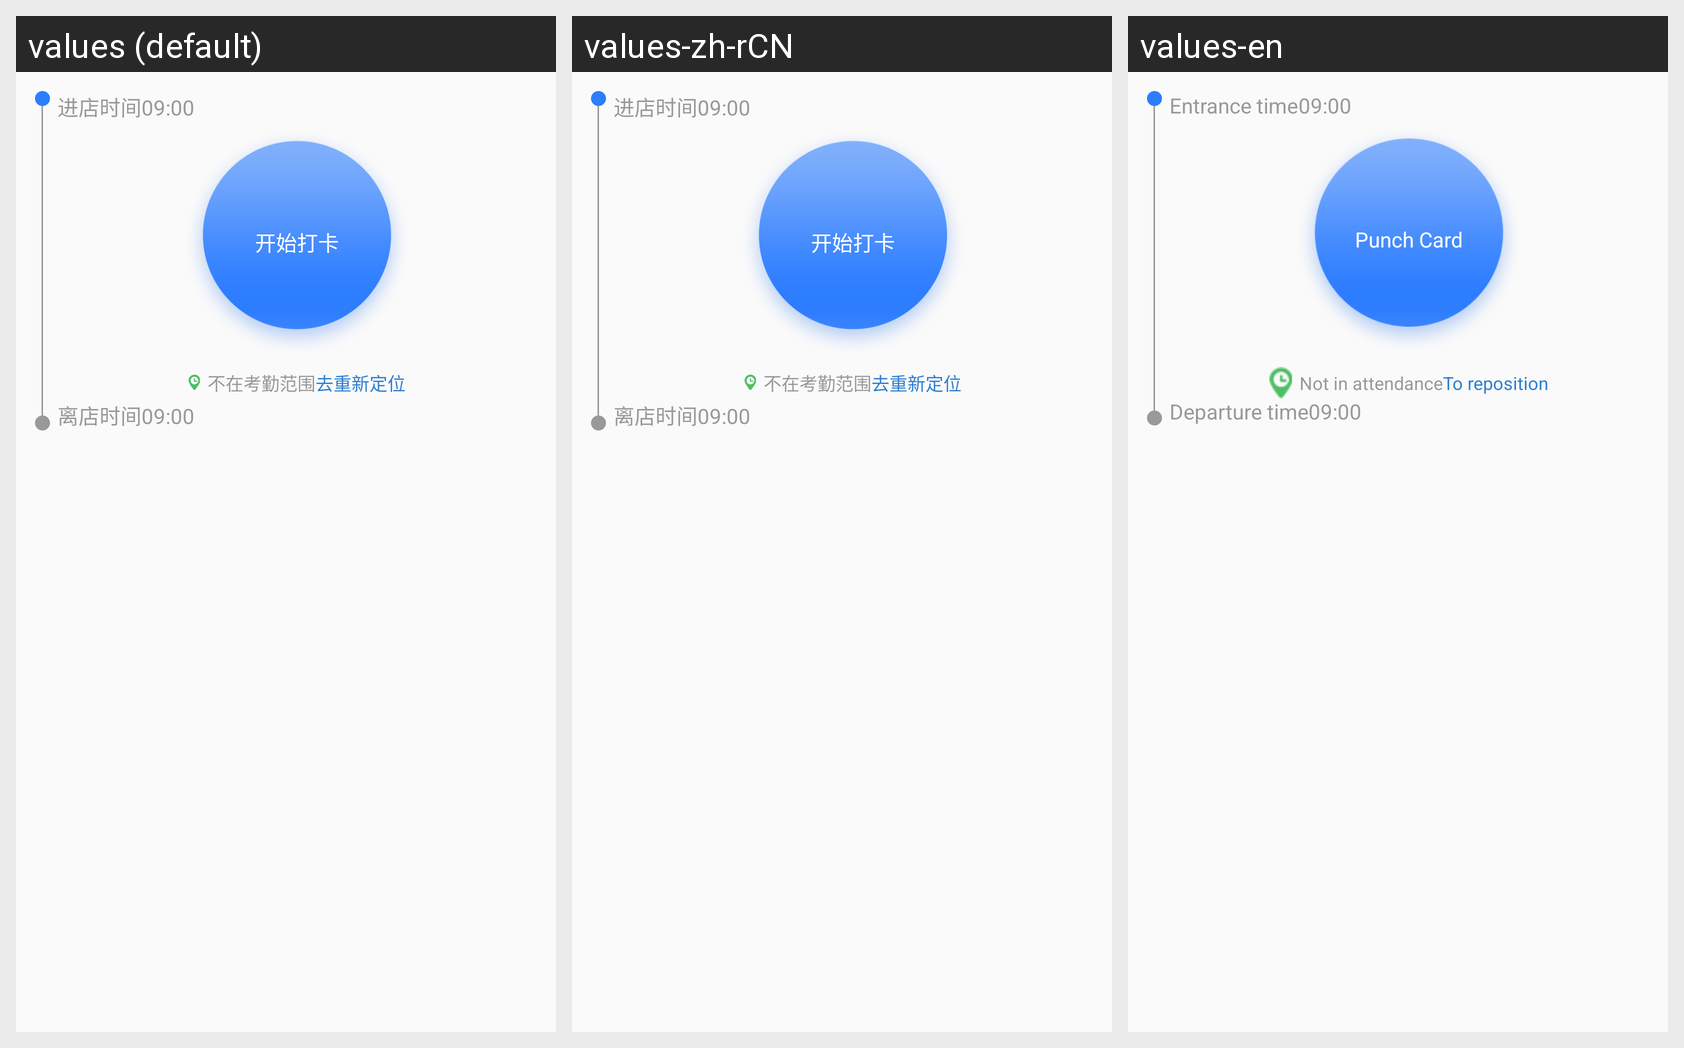

Translations of the strings shown on this Android screen, per locale in the grid:
Android screen res/layout/layout_kaoqin.xml rendered under 3 locales, left to right: values (default), values-zh-rCN, values-en. Device: Nexus 5 (rendered at 1080×1920; each locale shown at half size, 540×960, under a caption strip naming it); theme AppTheme.
Strings drawn on this screen, with the default value and each locale's value (text and hints the layout hard-codes, and strings that could not be matched under every locale, appear in the picture but are not listed):

attendance_entrance_time
  values: 进店时间
  values-zh-rCN: 进店时间
  values-en: Entrance time

attendance_start_push_card
  values: 开始打卡
  values-zh-rCN: 开始打卡
  values-en: Punch Card

attendance_string_1
  values: 不在考勤范围
  values-zh-rCN: 不在考勤范围
  values-en: Not in attendance

attendance_relocation
  values: 去重新定位
  values-zh-rCN: 去重新定位
  values-en: To reposition

attendance_departure_time
  values: 离店时间
  values-zh-rCN: 离店时间
  values-en: Departure time
